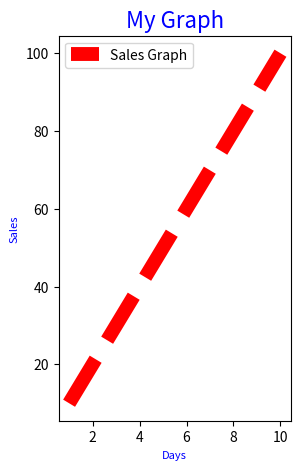

The matplotlib source for this figure:
import matplotlib.pyplot as plt 

x = [1,2,3,4,5,6,7,8,9,10]
y = [10,20,30,40,50,60,70,80,90,100]

plt.figure(figsize=(3,5))
plt.title('My Graph',fontsize=16, color="blue")
plt.xlabel('Days',fontsize=8,color='blue')
plt.ylabel('Sales',fontsize=8,color='blue')
plt.plot(x,y,color='red',linestyle='dashed',lw=10, label='Sales Graph')
plt.legend()
plt.show()
